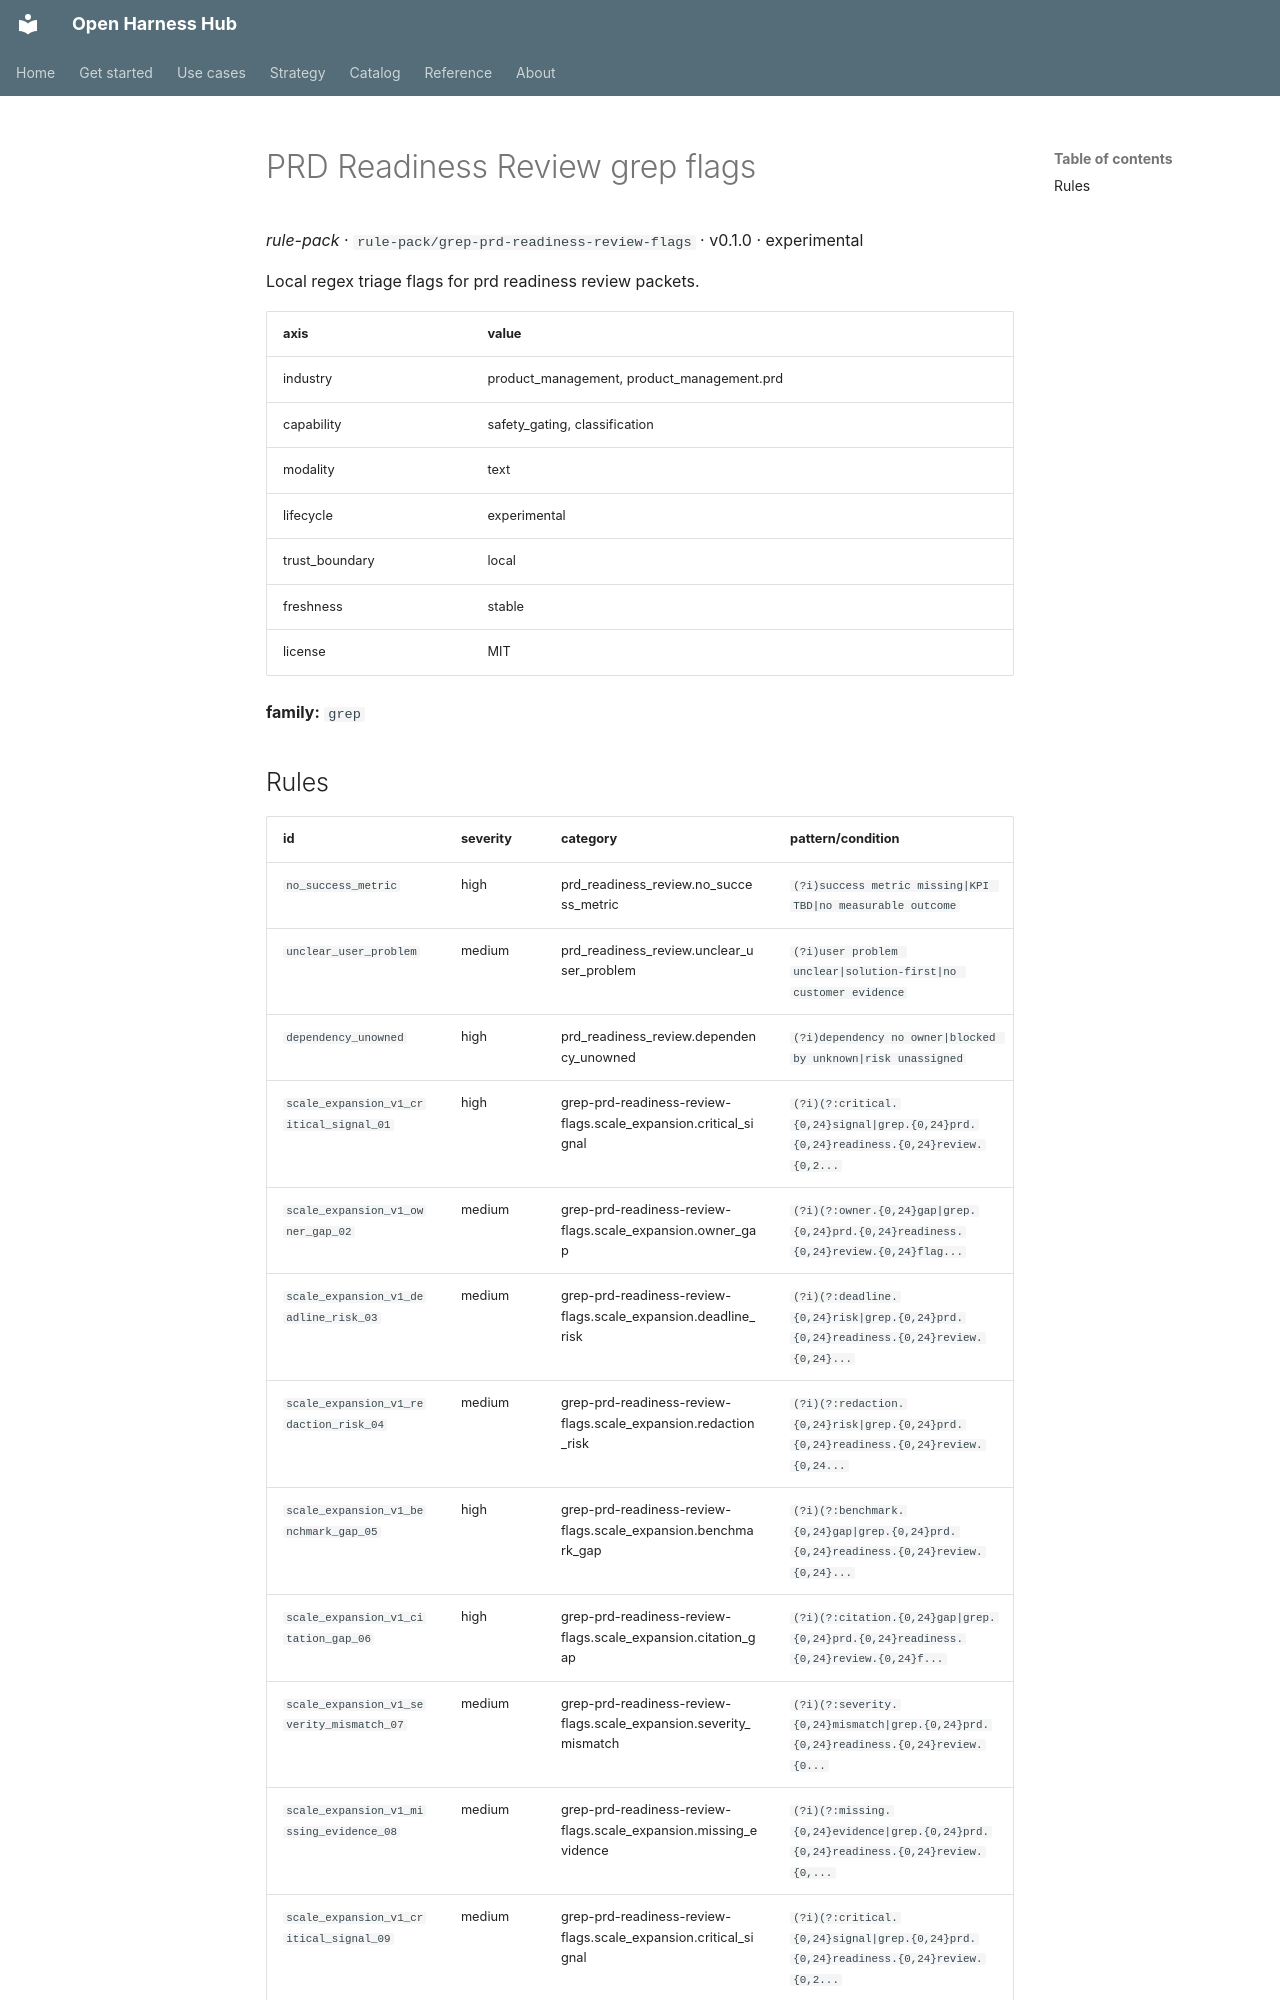

repository: Amarel-Taylor-Scott/open-harness-hub · page: catalog/rule-pack_grep-prd-readiness-review-flags/index.html · generator: mkdocs

# PRD Readiness Review grep flags

*rule-pack* · `rule-pack/grep-prd-readiness-review-flags` · v0.1.0 · experimental

Local regex triage flags for prd readiness review packets.

| axis | value |
|---|---|
| industry | product_management, product_management.prd |
| capability | safety_gating, classification |
| modality | text |
| lifecycle | experimental |
| trust_boundary | local |
| freshness | stable |
| license | MIT |



**family:** `grep`
